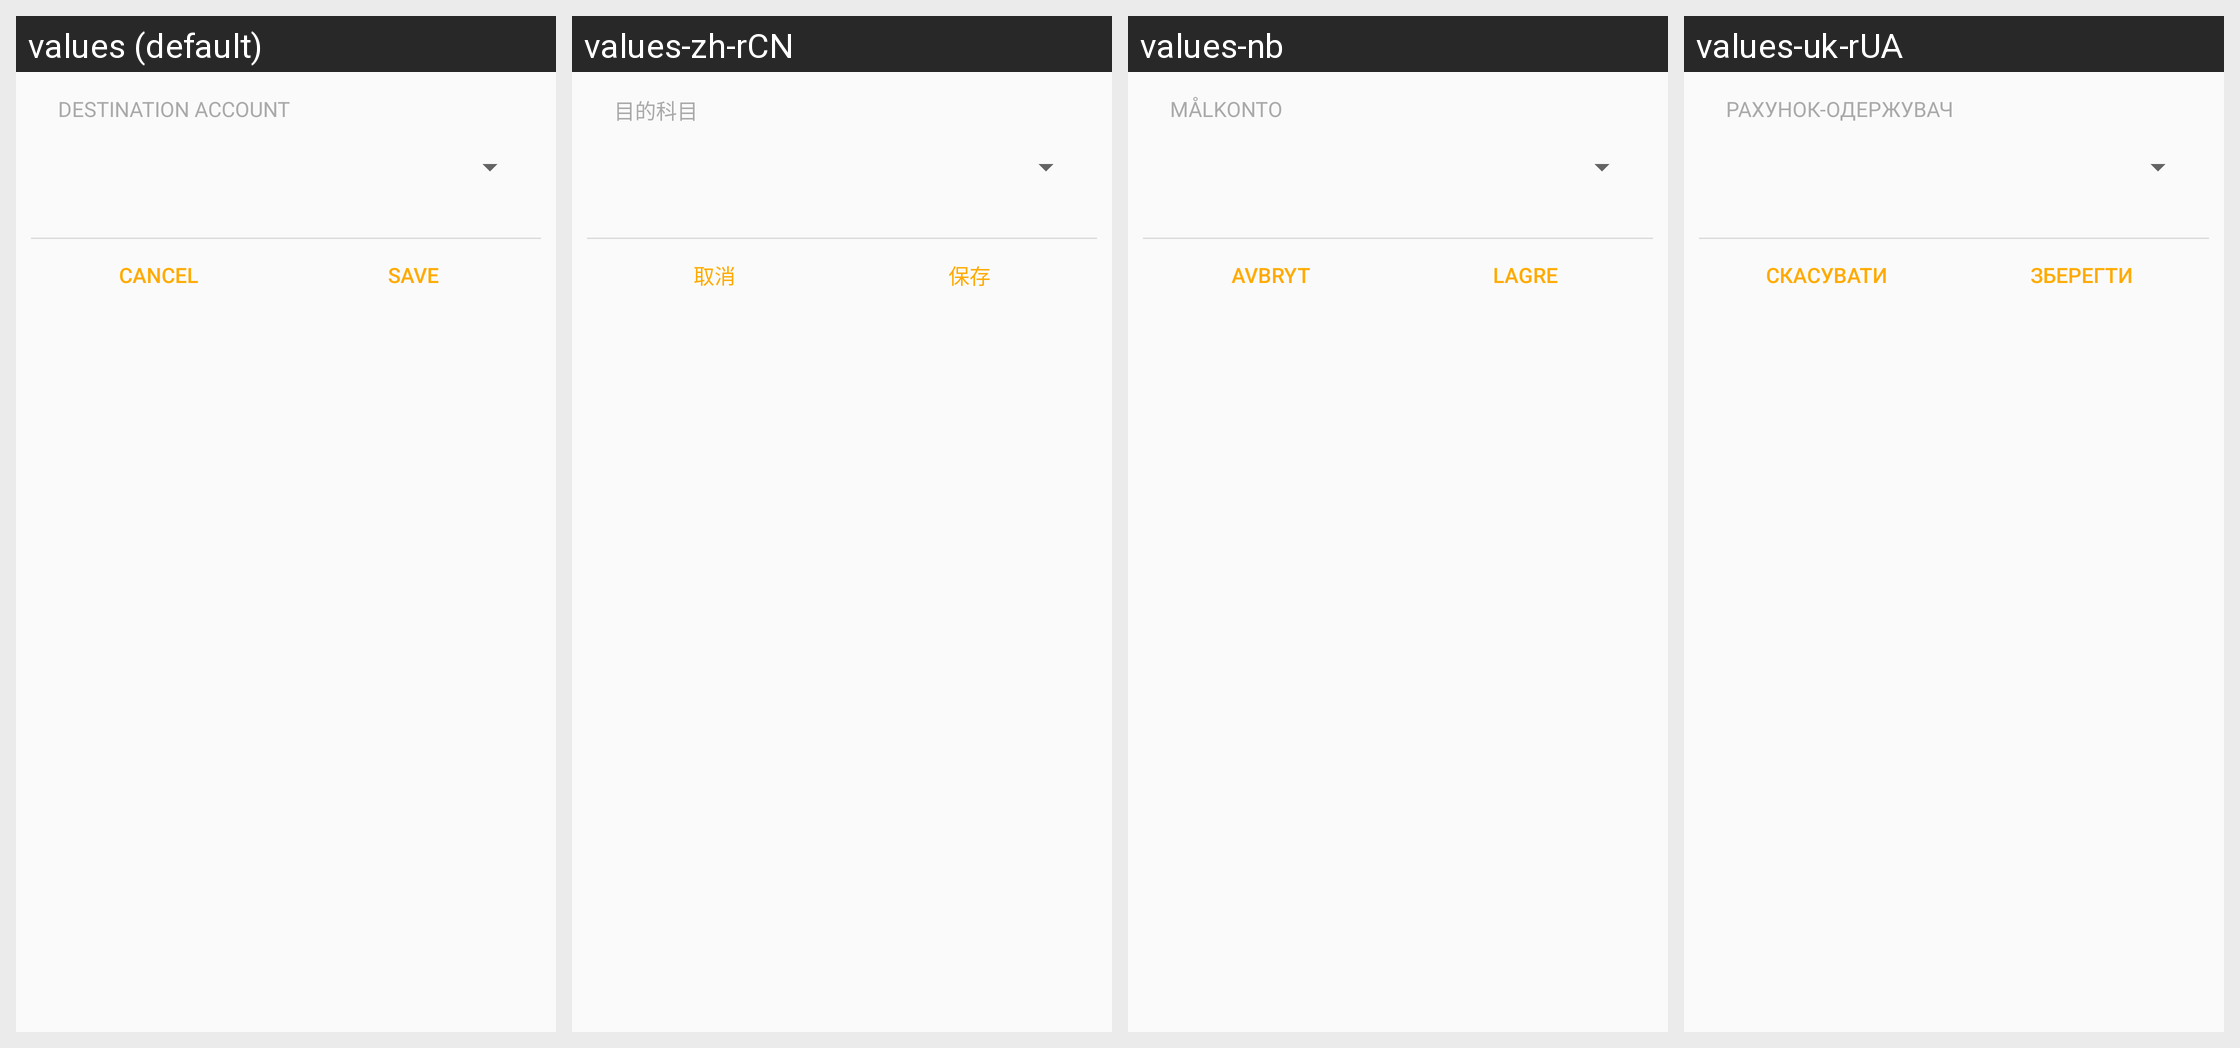

For this localized Android screen grid, give each drawn string resource with its value in every locale shown.
Android screen res/layout/dialog_bulk_move.xml rendered under 4 locales, left to right: values (default), values-zh-rCN, values-nb, values-uk-rUA. Device: Nexus 5 (rendered at 1080×1920; each locale shown at half size, 540×960, under a caption strip naming it); theme Theme.GnucashTheme.NoActionBar.
Other locales in the repository, not shown: values-af, values-af-rZA, values-am, values-ar, values-ar-rSA, values-az, values-be, values-bg, values-bs, values-ca, values-ca-rES, values-cs, values-cs-rCZ, values-da, values-de, values-el, values-el-rGR, values-en, values-en-rGB, values-es, values-es-rMX, values-es-rUS, values-et, values-eu, values-fa, values-fi, values-fi-rFI, values-fr, values-fr-rCA, values-gl, values-hi, values-hr, values-hu, values-hu-rHU, values-hy, values-in, values-in-rID, values-it, values-it-rIT, values-iw, values-iw-rIL, values-ja, values-ja-rJP, values-ka, values-km, values-ko, values-ko-rKR, values-lo, values-lt, values-lv, values-lv-rLV, values-mn, values-ms, values-nb-rNO, values-ne, values-nl, values-nl-rNL, values-no-rNO, values-pa, values-pl, values-pl-rPL, values-pt, values-pt-rBR, values-pt-rPT, values-ro, values-ro-rRO, values-ru, values-si, values-sk, values-sl, values-sq, values-sr, values-sr-rSP, values-sv, values-sv-rSE, values-sw, values-th, values-tl, values-tr, values-tr-rTR, values-uk, values-vi, values-vi-rVN, values-zh, values-zh-rHK, values-zh-rTW, values-zu.
Strings drawn on this screen, with the default value and each locale's value (text and hints the layout hard-codes, and strings that could not be matched under every locale, appear in the picture but are not listed):

label_move_destination
  values: Destination Account
  values-zh-rCN: 目的科目
  values-nb: Målkonto
  values-uk-rUA: Рахунок-одержувач

btn_cancel
  values: Cancel
  values-zh-rCN: 取消
  values-nb: Avbryt
  values-uk-rUA: Скасувати

btn_save
  values: Save
  values-zh-rCN: 保存
  values-nb: Lagre
  values-uk-rUA: Зберегти
